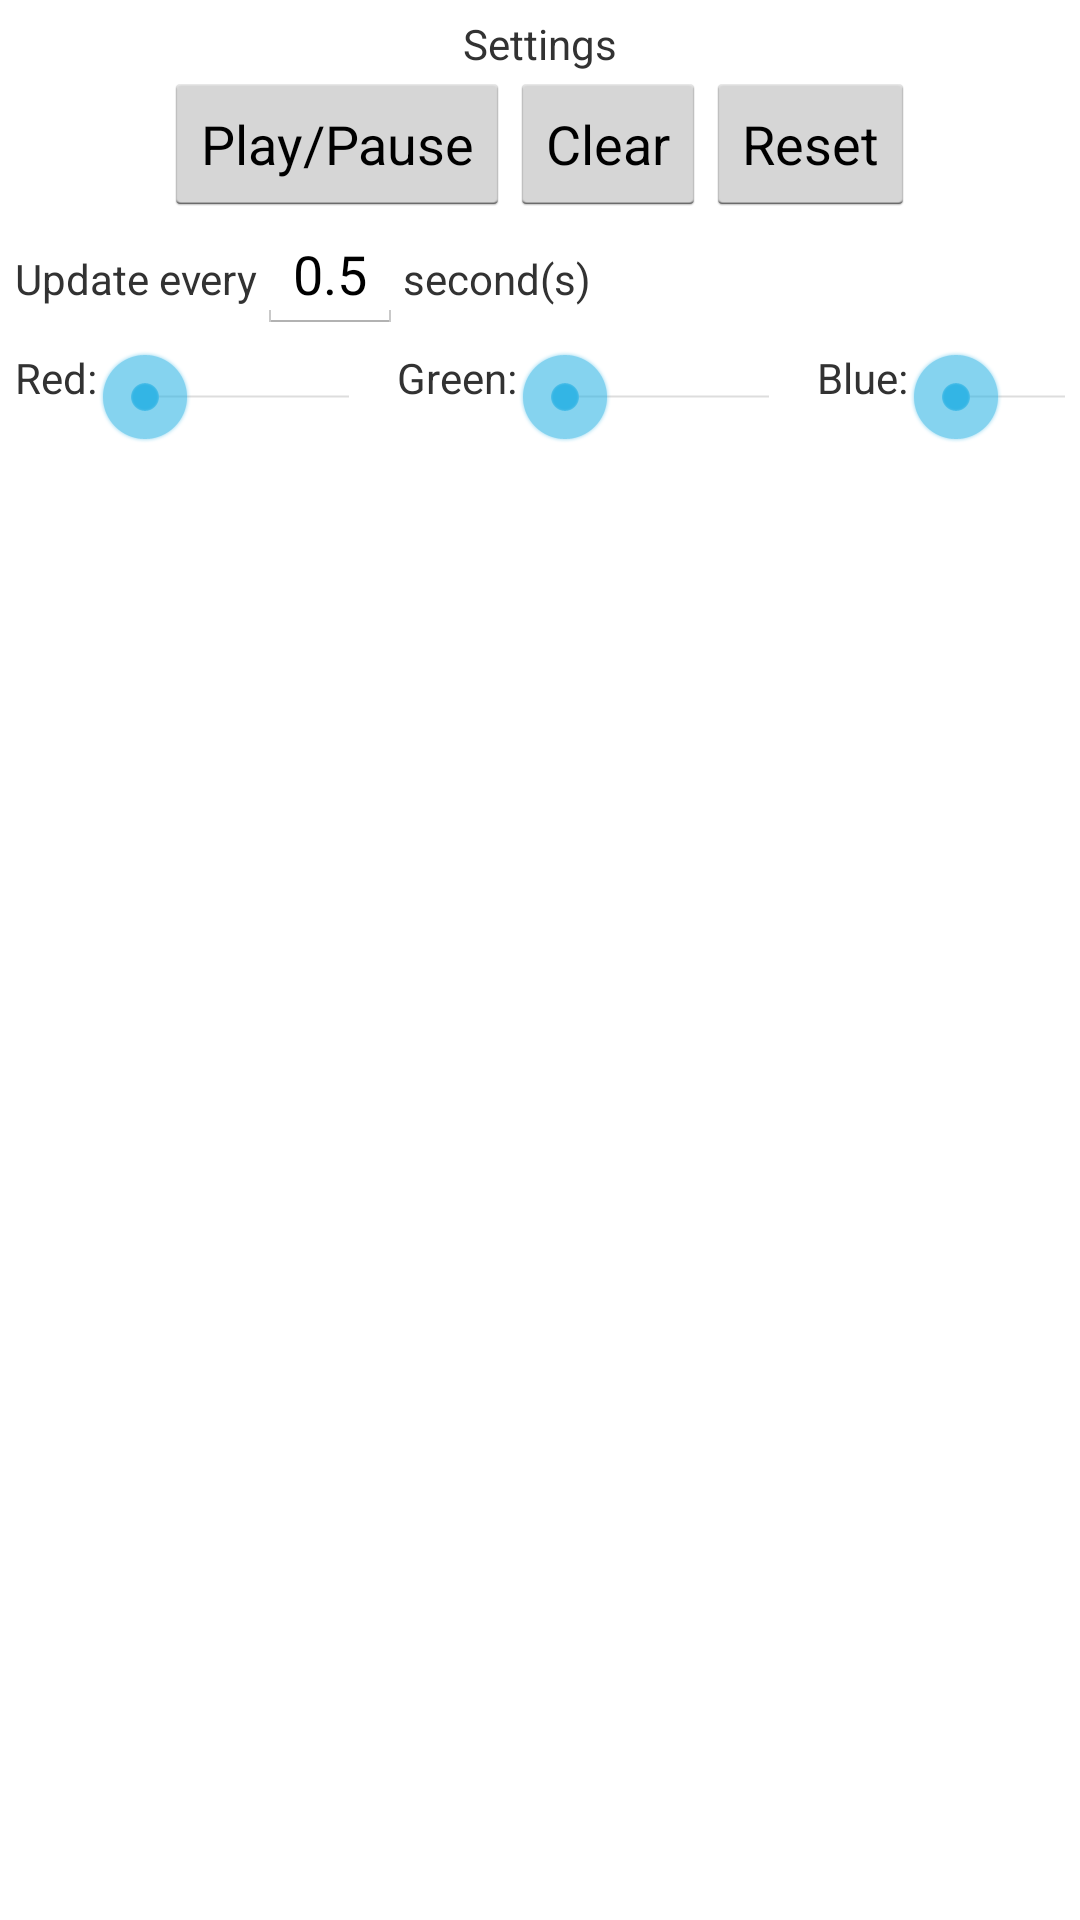

Layout XML and referenced resources for this Android screen:
<!-- AndroidManifest.xml: application theme AppTheme -->
<!-- res/layout/activity_fragment.xml -->
<?xml version="1.0" encoding="utf-8"?>
<ScrollView
    xmlns:android="http://schemas.android.com/apk/res/android"
    android:layout_width="match_parent"
    android:layout_height="match_parent">
    <LinearLayout
        xmlns:android="http://schemas.android.com/apk/res/android"
        android:layout_width="match_parent"
        android:layout_height="wrap_content"
        android:orientation="vertical"
        android:gravity="center_horizontal">
        <LinearLayout
            xmlns:android="http://schemas.android.com/apk/res/android"
            android:layout_width="match_parent"
            android:layout_height="wrap_content"
            android:orientation="vertical"
            android:id="@+id/fragment_container"
            android:paddingBottom="5dp">
        </LinearLayout>
        <LinearLayout
            android:layout_width="300dp"
            android:layout_height="125dp"
            android:gravity="center_horizontal"
            android:orientation="vertical"
            android:padding="10dp"
            android:background="@drawable/divider"
            android:id="@+id/save_grid_layout"
            android:visibility="gone">
            <TextView
                android:layout_width="match_parent"
                android:layout_height="wrap_content"
                android:text="@string/save_file_name"
                android:textAlignment="center"/>
            <EditText
                android:layout_width="wrap_content"
                android:layout_height="wrap_content"
                android:id="@+id/save_grid_edit_text"/>
            <LinearLayout
                android:layout_width="wrap_content"
                android:layout_height="wrap_content">
                <Button
                    android:layout_width="wrap_content"
                    android:layout_height="wrap_content"
                    android:text="@string/save_game"
                    android:id="@+id/save_button"/>
                <Button
                    android:layout_width="wrap_content"
                    android:layout_height="wrap_content"
                    android:id="@+id/cancel_save"
                    android:text="@string/cancel_text"/>
            </LinearLayout>
                android:text="@string/cancel_text"/>
        </LinearLayout>
        <LinearLayout
            android:layout_width="300dp"
            android:layout_height="125dp"
            android:gravity="center_horizontal"
            android:orientation="vertical"
            android:padding="10dp"
            android:background="@drawable/divider"
            android:id="@+id/load_grid_layout"
            android:visibility="gone">
            <TextView
                android:layout_width="match_parent"
                android:layout_height="wrap_content"
                android:text="@string/load_file_name"
                android:textAlignment="center"/>
            <EditText
                android:layout_width="wrap_content"
                android:layout_height="wrap_content"
                android:id="@+id/load_grid_edit_text"/>
            <LinearLayout
                android:layout_width="wrap_content"
                android:layout_height="wrap_content">
                <Button
                    android:layout_width="wrap_content"
                    android:layout_height="wrap_content"
                    android:text="@string/load_game"
                    android:id="@+id/load_button"/>
                <Button
                    android:layout_width="wrap_content"
                    android:layout_height="wrap_content"
                    android:id="@+id/cancel_load"
                    android:text="@string/cancel_text"/>
            </LinearLayout>
        </LinearLayout>
        <TextView
            android:layout_width="wrap_content"
            android:layout_height="wrap_content"
            android:text="Settings"/>
        <LinearLayout
            android:layout_width="match_parent"
            android:layout_height="match_parent"
            android:gravity="center_horizontal"
            android:orientation="horizontal">
            <Button
                android:layout_width="wrap_content"
                android:layout_height="wrap_content"
                android:id="@+id/start_game"
                android:text="@string/start_animation"/>
            <Button
                android:layout_width="wrap_content"
                android:layout_height="wrap_content"
                android:id="@+id/clear_grid"
                android:text="@string/clear_grid"/>
            <Button
                android:layout_width="wrap_content"
                android:layout_height="wrap_content"
                android:id="@+id/reset_grid"
                android:text="@string/reset_grid"/>
        </LinearLayout>
        <LinearLayout
            android:layout_width="match_parent"
            android:layout_height="wrap_content"
            android:orientation="horizontal"
            android:paddingLeft="5dp">
            <TextView
                android:layout_width="wrap_content"
                android:layout_height="wrap_content"
                android:text="@string/timing_text"/>
            <EditText
                android:layout_width="wrap_content"
                android:layout_height="wrap_content"
                android:id="@+id/animation_timing"
                android:text="0.5"
                android:digits="0123456789."/>
            <TextView
                android:layout_width="wrap_content"
                android:layout_height="wrap_content"
                android:text="@string/in_seconds"/>
        </LinearLayout>
        <LinearLayout
            android:layout_width="match_parent"
            android:layout_height="wrap_content"
            android:orientation="horizontal"
            android:padding="5dp">
            <TextView
                android:layout_width="wrap_content"
                android:layout_height="wrap_content"
                android:text="@string/red"/>
            <SeekBar
                android:layout_width="100dp"
                android:layout_height="wrap_content"
                android:id="@+id/red_bar"
                android:max="255"
                android:progress="0"/>
            <TextView
                android:layout_width="wrap_content"
                android:layout_height="wrap_content"
                android:text="@string/green"/>
            <SeekBar
                android:layout_width="100dp"
                android:layout_height="wrap_content"
                android:id="@+id/green_bar"
                android:max="255"
                android:progress="0"/>
            <TextView
                android:layout_width="wrap_content"
                android:layout_height="wrap_content"
                android:text="@string/blue"/>
            <SeekBar
                android:layout_width="100dp"
                android:layout_height="wrap_content"
                android:id="@+id/blue_bar"
                android:max="255"
                android:progress="0"/>
        </LinearLayout>
    </LinearLayout>
</ScrollView>
<!-- resources referenced by this layout -->
<resources>
  <!-- drawable divider (drawable) -->
  <?xml version="1.0" encoding="utf-8"?>
  <shape xmlns:android="http://schemas.android.com/apk/res/android" android:shape="rectangle">
      <solid android:color="@android:color/transparent"/>
      <corners android:radius="05px"/>
      <stroke  android:width="1dp" android:color="#000000"/>
  
  </shape>
  <string name="blue">Blue:</string>
  <string name="cancel_text">Cancel</string>
  <string name="clear_grid">Clear</string>
  <string name="green">Green:</string>
  <string name="in_seconds">second(s)</string>
  <string name="load_file_name">Enter the name of the grid to load</string>
  <string name="load_game">Load</string>
  <string name="red">Red:</string>
  <string name="reset_grid">Reset</string>
  <string name="save_file_name">Enter a name for your grid</string>
  <string name="save_game">Save</string>
  <string name="start_animation">Play/Pause</string>
  <string name="timing_text">Update every</string>
  <style name="AppTheme" parent="@android:style/Theme.Holo.Light.DarkActionBar">
          
          <item name="colorPrimary">@color/colorPrimary</item>
          <item name="colorPrimaryDark">@color/colorPrimaryDark</item>
          <item name="colorAccent">@color/colorAccent</item>
      </style>
  <color name="colorPrimary">#3F51B5</color>
  <color name="colorPrimaryDark">#303F9F</color>
  <color name="colorAccent">#FF4081</color>
</resources>
